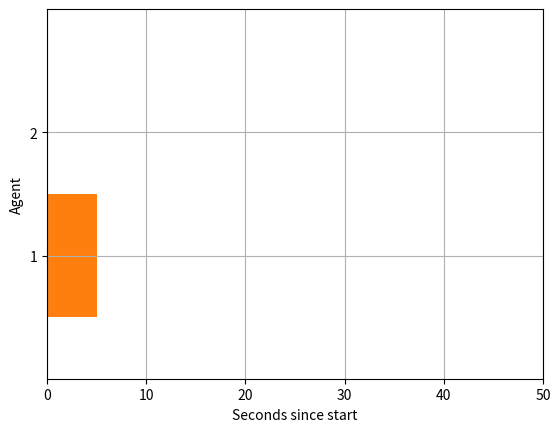

Write Python code to recreate this figure.
import matplotlib.pyplot as plt

fig, gnt = plt.subplots()

gnt.set_ylim(0, 30)
gnt.set_xlim(0, 50)

gnt.set_xlabel('Seconds since start')
gnt.set_ylabel('Agent')

gnt.set_yticks([10, 20])
gnt.set_yticklabels(['1', '2'])

gnt.grid(True)

#for i in range(len(routes['paths'])):
#    for j in range(len(routes['paths'][i])-1):
#        gnt.broken_barh([(routes['vertice_times'][i][j], routes['transit_times'][i][j])], ((i*10)+10, 5))

gnt.broken_barh([(0, 5)], (5, 10), facecolors =('tab:orange'))

plt.show()